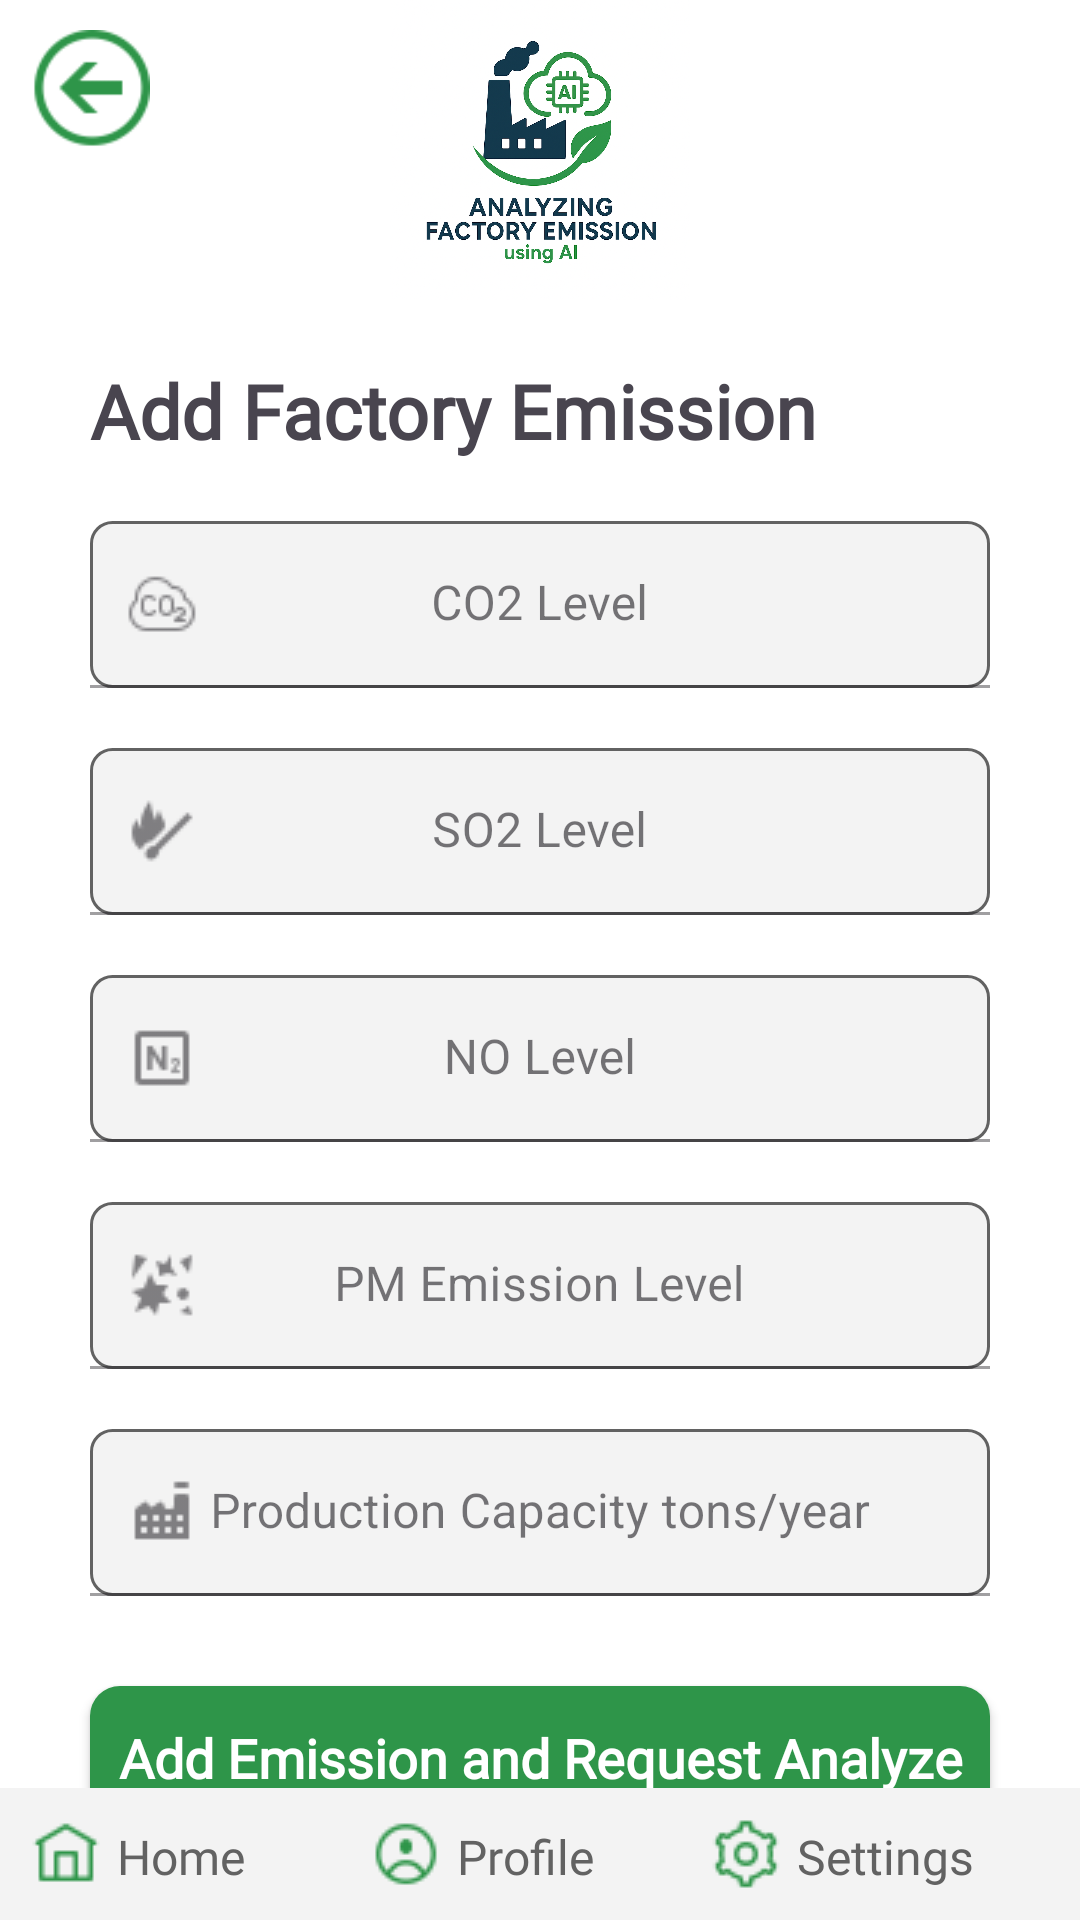

Produce the Android XML layout that renders to this screen, including the resource entries it uses.
<!-- AndroidManifest.xml: application theme Theme.Factory_Emission -->
<!-- res/layout/activity_add_factory_emission.xml -->
<?xml version="1.0" encoding="utf-8"?>
<RelativeLayout xmlns:android="http://schemas.android.com/apk/res/android"
    xmlns:app="http://schemas.android.com/apk/res-auto"
    xmlns:tools="http://schemas.android.com/tools"
    android:id="@+id/main"
    android:layout_width="match_parent"
    android:layout_height="match_parent"
    android:background="@color/white"
    tools:context=".operator.AddFactoryEmissionActivity">
    <ImageView
        android:id="@+id/imgLogo"
        android:layout_width="100dp"
        android:layout_height="100dp"
        android:layout_centerHorizontal="true"
        android:src="@drawable/logo"/>
    <ImageView
        android:id="@+id/imgBack"
        android:layout_width="40dp"
        android:layout_height="40dp"
        android:layout_alignParentLeft="true"
        android:layout_marginLeft="10dp"
        android:layout_marginTop="10dp"
        android:src="@drawable/back_img"/>
    <LinearLayout
        android:layout_width="match_parent"
        android:layout_height="match_parent"
        android:layout_below="@+id/imgLogo"
        android:padding="10dp"
        android:layout_marginTop="10dp"
        android:orientation="vertical">
        <TextView
            android:layout_width="wrap_content"
            android:layout_height="wrap_content"
            android:fontFamily="@font/lunasima_bold"
            android:textStyle="bold"
            android:layout_marginHorizontal="20dp"
            android:text="@string/add_factory_emission"
            android:textSize="25dp" />

        <com.google.android.material.textfield.TextInputLayout
            android:id="@+id/txtCo2"
            style="@style/Widget.MaterialComponents.TextInputLayout.FilledBox"
            android:layout_width="match_parent"
            android:layout_height="wrap_content"
            android:layout_marginHorizontal="20dp"
            android:layout_marginTop="20dp"
            android:transitionName="username_tran"
            app:startIconDrawable="@drawable/co2"
            android:hint="@string/co2_level"
            android:layout_gravity="center"
            app:counterMaxLength="15">
            <com.google.android.material.textfield.TextInputEditText
                android:layout_width="match_parent"
                android:layout_height="wrap_content"
                android:gravity="center"
                android:background="@drawable/round_text"
                android:inputType="numberDecimal"
                tools:ignore="TouchTargetSizeCheck,SpeakableTextPresentCheck" />
        </com.google.android.material.textfield.TextInputLayout>
        <com.google.android.material.textfield.TextInputLayout
            android:id="@+id/txtSo2"
            style="@style/Widget.MaterialComponents.TextInputLayout.FilledBox"
            android:layout_width="match_parent"
            android:layout_height="wrap_content"
            android:layout_marginHorizontal="20dp"
            android:layout_marginTop="20dp"
            android:transitionName="username_tran"
            app:startIconDrawable="@drawable/so2"
            android:hint="@string/so2_level"
            android:layout_gravity="center"
            app:counterMaxLength="15">
            <com.google.android.material.textfield.TextInputEditText
                android:layout_width="match_parent"
                android:layout_height="wrap_content"
                android:gravity="center"
                android:background="@drawable/round_text"
                android:inputType="numberDecimal"
                tools:ignore="TouchTargetSizeCheck,SpeakableTextPresentCheck" />
        </com.google.android.material.textfield.TextInputLayout>
        <com.google.android.material.textfield.TextInputLayout
            android:id="@+id/txtNo2"
            style="@style/Widget.MaterialComponents.TextInputLayout.FilledBox"
            android:layout_width="match_parent"
            android:layout_height="wrap_content"
            android:layout_marginHorizontal="20dp"
            android:layout_marginTop="20dp"
            android:transitionName="username_tran"
            app:startIconDrawable="@drawable/no2"
            android:hint="@string/no_level"
            android:layout_gravity="center"
            app:counterMaxLength="15">
            <com.google.android.material.textfield.TextInputEditText
                android:layout_width="match_parent"
                android:layout_height="wrap_content"
                android:gravity="center"
                android:background="@drawable/round_text"
                android:inputType="numberDecimal"
                tools:ignore="TouchTargetSizeCheck,SpeakableTextPresentCheck" />
        </com.google.android.material.textfield.TextInputLayout>
        <com.google.android.material.textfield.TextInputLayout
            android:id="@+id/txtPM"
            style="@style/Widget.MaterialComponents.TextInputLayout.FilledBox"
            android:layout_width="match_parent"
            android:layout_height="wrap_content"
            android:layout_marginHorizontal="20dp"
            android:layout_marginTop="20dp"
            android:transitionName="username_tran"
            app:startIconDrawable="@drawable/pm"
            android:hint="@string/pm_level"
            android:layout_gravity="center"
            app:counterMaxLength="15">
            <com.google.android.material.textfield.TextInputEditText
                android:layout_width="match_parent"
                android:layout_height="wrap_content"
                android:gravity="center"
                android:background="@drawable/round_text"
                android:inputType="numberDecimal"
                tools:ignore="TouchTargetSizeCheck,SpeakableTextPresentCheck" />
        </com.google.android.material.textfield.TextInputLayout>
        <com.google.android.material.textfield.TextInputLayout
            android:id="@+id/txtProduction"
            style="@style/Widget.MaterialComponents.TextInputLayout.FilledBox"
            android:layout_width="match_parent"
            android:layout_height="wrap_content"
            android:layout_marginHorizontal="20dp"
            android:layout_marginTop="20dp"
            android:transitionName="username_tran"
            app:startIconDrawable="@drawable/factory_name"
            android:hint="@string/production"
            android:layout_gravity="center"
            app:counterMaxLength="15">
            <com.google.android.material.textfield.TextInputEditText
                android:layout_width="match_parent"
                android:layout_height="wrap_content"
                android:gravity="center"
                android:background="@drawable/round_text"
                android:inputType="numberDecimal"
                tools:ignore="TouchTargetSizeCheck,SpeakableTextPresentCheck" />
        </com.google.android.material.textfield.TextInputLayout>

        <androidx.appcompat.widget.AppCompatButton
            android:id="@+id/btnEmission"
            android:layout_width="match_parent"
            android:layout_height="wrap_content"
            android:layout_marginTop="30dp"
            android:layout_marginHorizontal="20dp"
            android:text="@string/add_emission_analyze"
            android:fontFamily="@font/lunasima_bold"
            android:textStyle="bold"
            android:textColor="@color/white"
            android:paddingVertical="10dp"
            android:textAllCaps="false"
            android:textSize="18dp"
            android:background="@drawable/round_button" />
    </LinearLayout>
    <LinearLayout
        android:layout_width="match_parent"
        android:layout_height="wrap_content"
        android:orientation="horizontal"
        android:background="@color/light_gray"
        android:padding="10dp"
        android:gravity="center_horizontal"
        android:layout_alignParentBottom="true">
    <LinearLayout
        android:layout_width="0dp"
        android:layout_height="wrap_content"
        android:orientation="horizontal"
        android:layout_weight="1">
        <ImageView
            android:id="@+id/imgHome"
            android:layout_width="wrap_content"
            android:layout_height="wrap_content"
            android:src="@drawable/home" />
        <TextView
            android:id="@+id/txtHome"
            android:layout_width="wrap_content"
            android:layout_height="wrap_content"
            android:fontFamily="@font/lunasima_bold"
            android:text="@string/home"
            android:textColor="@color/dark_gray"
            android:layout_marginTop="2dp"
            android:layout_marginLeft="5dp"
            android:textSize="16dp" />
    </LinearLayout>
    <LinearLayout
        android:layout_width="0dp"
        android:layout_height="wrap_content"
        android:orientation="horizontal"
        android:layout_weight="1">
        <ImageView
            android:id="@+id/imgProfile"
            android:layout_width="24dp"
            android:layout_height="24dp"
            android:src="@drawable/profile" />
        <TextView
            android:id="@+id/txtProfile"
            android:layout_width="wrap_content"
            android:layout_height="wrap_content"
            android:fontFamily="@font/lunasima_bold"
            android:text="@string/profile"
            android:textColor="@color/dark_gray"
            android:layout_marginLeft="5dp"
            android:layout_marginTop="2dp"
            android:textSize="16dp" />
    </LinearLayout>
    <LinearLayout
        android:layout_width="0dp"
        android:layout_height="wrap_content"
        android:orientation="horizontal"
        android:layout_weight="1">
        <ImageView
            android:id="@+id/imgSettings"
            android:layout_width="24dp"
            android:layout_height="24dp"
            android:src="@drawable/settings" />
        <TextView
            android:id="@+id/txtSettings"
            android:layout_width="wrap_content"
            android:layout_height="wrap_content"
            android:fontFamily="@font/lunasima_bold"
            android:text="@string/settings"
            android:textColor="@color/dark_gray"
            android:layout_marginLeft="5dp"
            android:layout_marginTop="2dp"
            android:textSize="16dp" />
    </LinearLayout>

    </LinearLayout>
    <ProgressBar
        android:id="@+id/progress"
        android:layout_width="match_parent"
        android:layout_height="wrap_content"
        android:layout_centerInParent="true"
        android:indeterminate="true"
        android:visibility="invisible" />

</RelativeLayout>
<!-- resources referenced by this layout -->
<resources>
  <color name="dark_gray">#626262</color>
  <color name="light_gray">#F3F3F3</color>
  <color name="white">#FFFFFFFF</color>
  <!-- drawable back_img: png bitmap (drawable, 1289 bytes) -->
  <!-- drawable co2: png bitmap (drawable, 650 bytes) -->
  <!-- drawable factory_name: png bitmap (drawable, 250 bytes) -->
  <!-- drawable home: png bitmap (drawable, 413 bytes) -->
  <!-- drawable logo: png bitmap (drawable, 697093 bytes) -->
  <!-- drawable no2: png bitmap (drawable, 305 bytes) -->
  <!-- drawable pm: png bitmap (drawable, 542 bytes) -->
  <!-- drawable profile: png bitmap (drawable, 633 bytes) -->
  <!-- drawable round_button (drawable) -->
  <?xml version="1.0" encoding="utf-8"?>
  <shape xmlns:android="http://schemas.android.com/apk/res/android"  android:shape="rectangle">
      <solid android:color="@color/green"/>
      <corners android:radius="10dp"/>
  </shape>
  <!-- drawable round_text (drawable) -->
  <?xml version="1.0" encoding="utf-8"?>
  <shape xmlns:android="http://schemas.android.com/apk/res/android"  android:shape="rectangle">
      <solid android:color="@color/light_gray"/>
      <stroke
          android:color="@color/dark_gray"
          android:width="1dp" />
      <corners android:radius="7dp"/>
  </shape>
  <!-- drawable settings: png bitmap (drawable, 679 bytes) -->
  <!-- drawable so2: png bitmap (drawable, 430 bytes) -->
  <string name="add_emission_analyze">Add Emission and Request Analyze</string>
  <string name="add_factory_emission">Add Factory Emission</string>
  <string name="co2_level">CO2 Level</string>
  <string name="home">Home</string>
  <string name="no_level">NO Level</string>
  <string name="pm_level">PM Emission Level</string>
  <string name="production">Production Capacity tons/year</string>
  <string name="profile">Profile</string>
  <string name="settings">Settings</string>
  <string name="so2_level">SO2 Level</string>
  <style name="Theme.Factory_Emission" parent="Base.Theme.Factory_Emission" />
  <color name="green">#2E9549</color>
  <style name="Base.Theme.Factory_Emission" parent="Theme.Material3.DayNight.NoActionBar">
          
          
      </style>
</resources>
